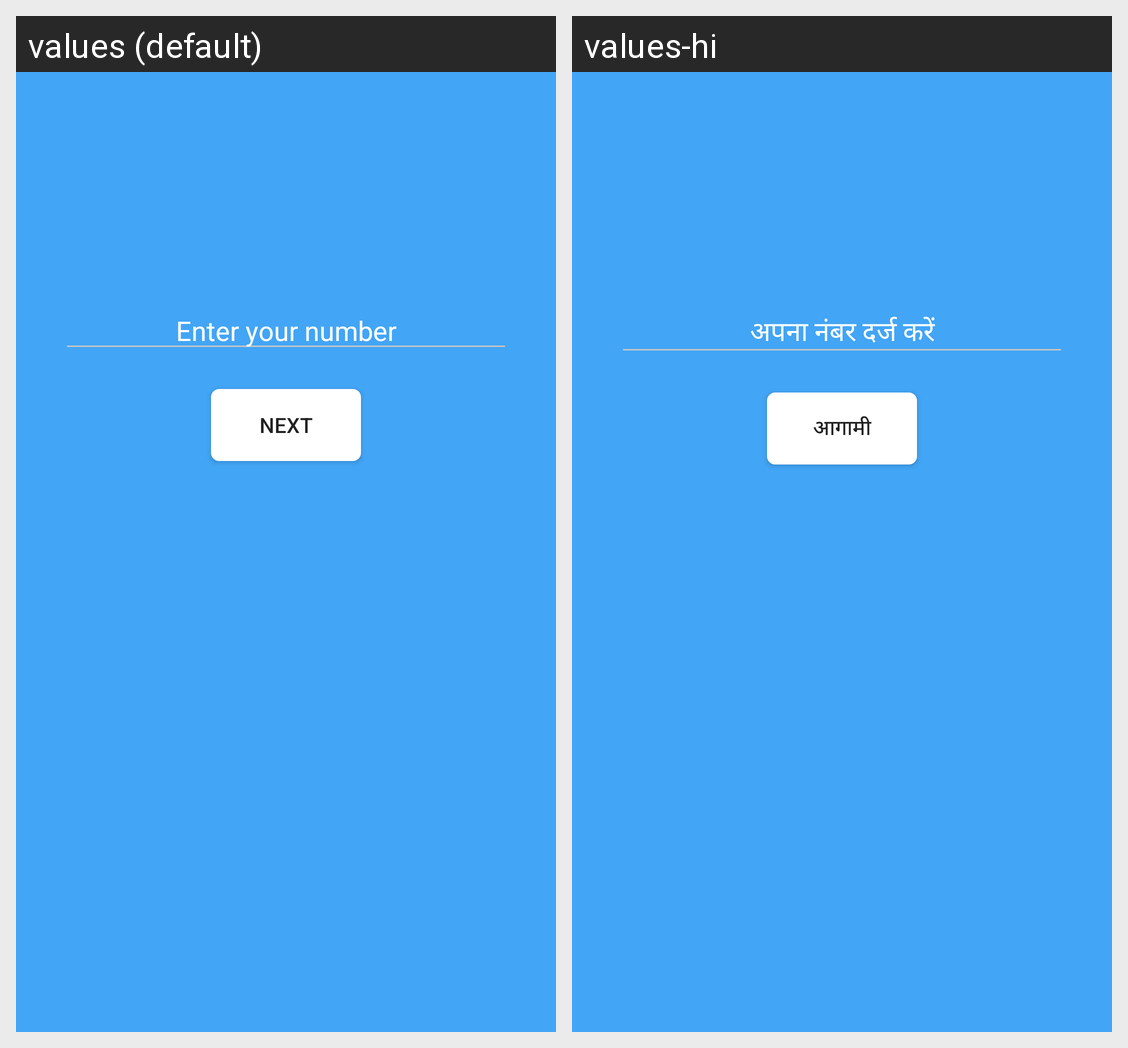

The same Android screen rendered under two of its app's locales, left to right. List the strings drawn on it with the default value and each locale's translation.
Android screen res/layout/content_sign_up_one.xml rendered under 2 locales, left to right: values (default), values-hi. Device: Nexus 5 (rendered at 1080×1920; each locale shown at half size, 540×960, under a caption strip naming it); theme AppTheme.
Strings drawn on this screen, with the default value and each locale's value (text and hints the layout hard-codes, and strings that could not be matched under every locale, appear in the picture but are not listed):

numberInput
  values: Enter your number
  values-hi: अपना नंबर दर्ज करें

submitNumber
  values: next
  values-hi: आगामी
